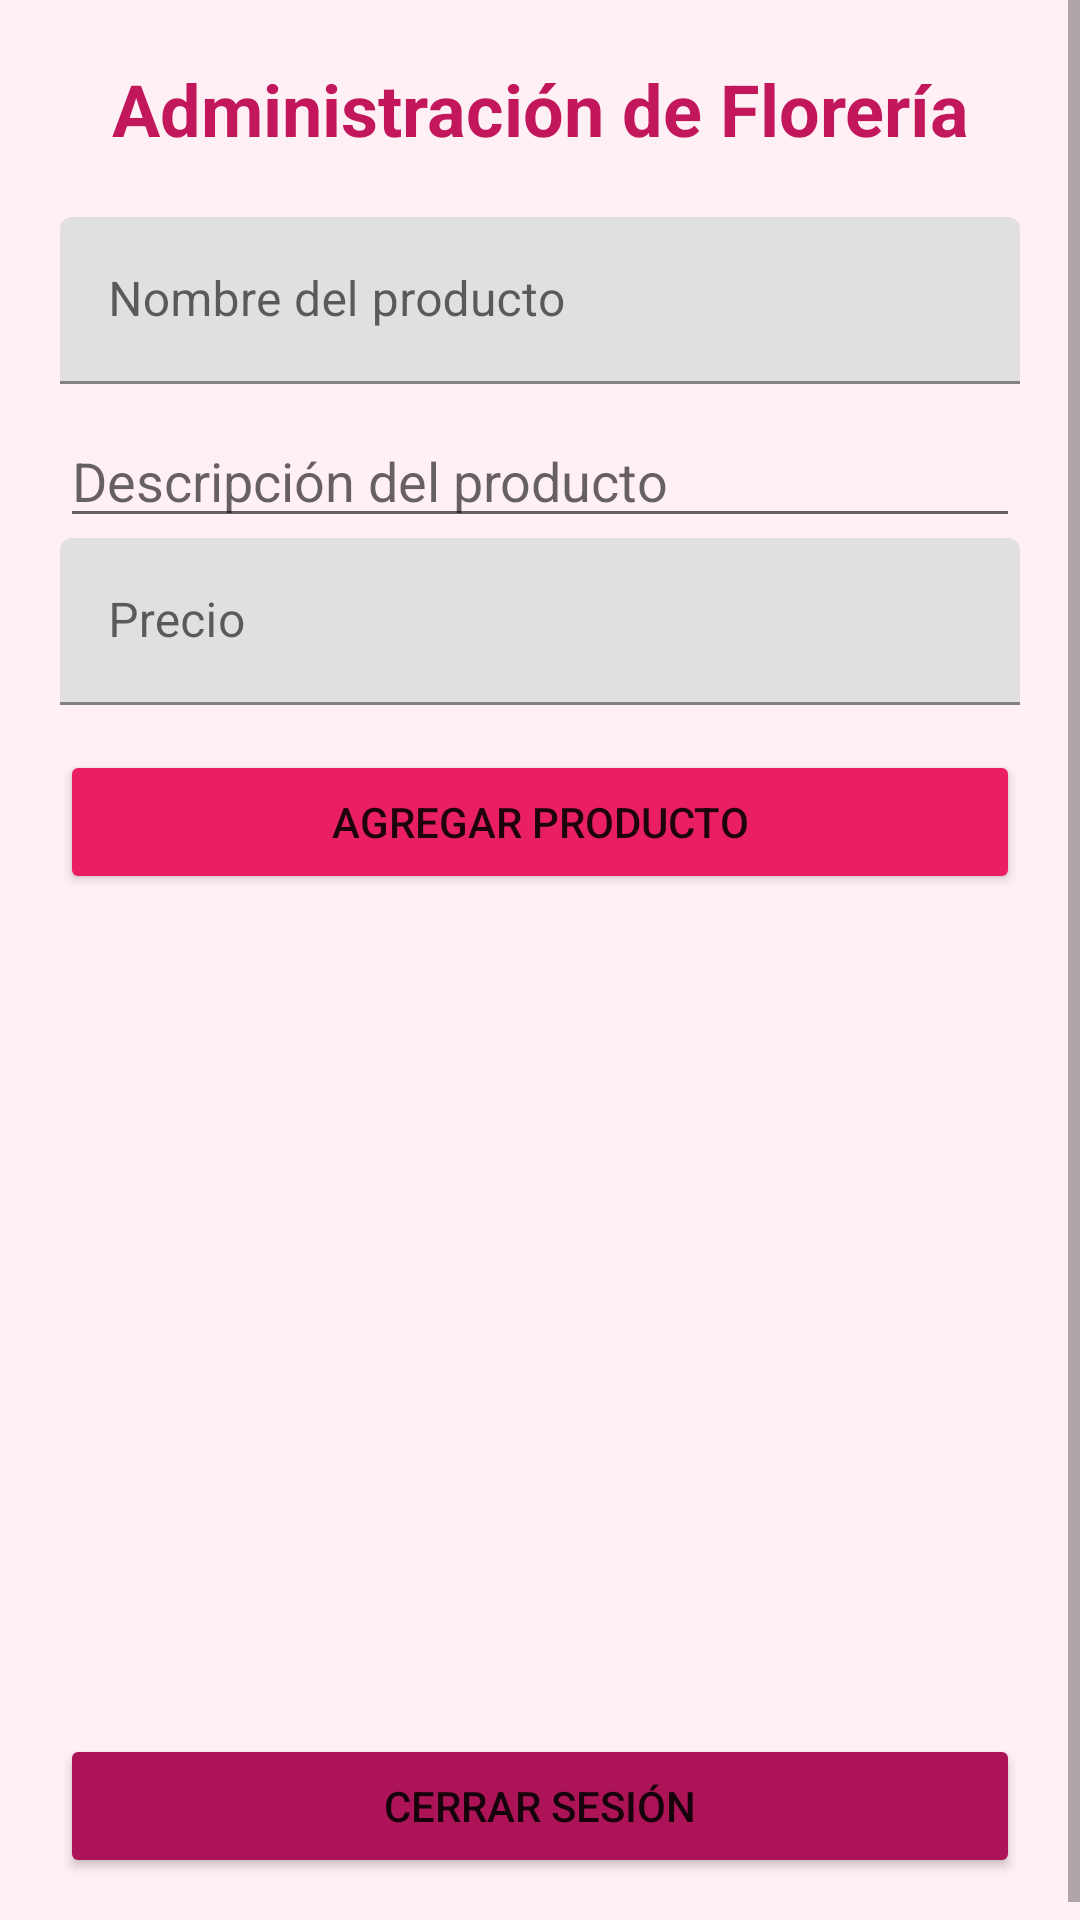

Android layout source for this screen:
<!-- AndroidManifest.xml: application theme Theme.Floreria -->
<!-- res/layout/activity_admin.xml -->
<?xml version="1.0" encoding="utf-8"?>
<ScrollView xmlns:android="http://schemas.android.com/apk/res/android"
    xmlns:app="http://schemas.android.com/apk/res-auto"
    android:layout_width="match_parent"
    android:layout_height="match_parent"
    android:background="#FFF0F5">

    <LinearLayout
        android:layout_width="match_parent"
        android:layout_height="wrap_content"
        android:orientation="vertical"
        android:padding="20dp">

        <TextView
            android:layout_width="match_parent"
            android:layout_height="wrap_content"
            android:text="Administración de Florería"
            android:textColor="#C2185B"
            android:textSize="24sp"
            android:textStyle="bold"
            android:gravity="center"
            android:layout_marginBottom="20dp"/>

        <com.google.android.material.textfield.TextInputLayout
            android:id="@+id/tilNombreProd"
            android:layout_width="match_parent"
            android:layout_height="wrap_content"
            android:hint="Nombre del producto">

            <com.google.android.material.textfield.TextInputEditText
                android:id="@+id/etNombreProd"
                android:layout_width="match_parent"
                android:layout_height="wrap_content"/>

        </com.google.android.material.textfield.TextInputLayout>

        <EditText
            android:id="@+id/etDescProd"
            android:layout_width="match_parent"
            android:layout_height="wrap_content"
            android:hint="Descripción del producto"
            android:inputType="textCapSentences"
            android:layout_marginTop="10dp"/>

        <com.google.android.material.textfield.TextInputLayout
            android:id="@+id/tilPrecioProd"
            android:layout_width="match_parent"
            android:layout_height="wrap_content"
            android:hint="Precio">

            <com.google.android.material.textfield.TextInputEditText
                android:id="@+id/etPrecioProd"
                android:layout_width="match_parent"
                android:layout_height="wrap_content"
                android:inputType="numberDecimal"/>

        </com.google.android.material.textfield.TextInputLayout>

        <Button
            android:id="@+id/btnAgregar"
            android:layout_width="match_parent"
            android:layout_height="wrap_content"
            android:text="Agregar producto"
            android:backgroundTint="#E91E63"
            android:layout_marginTop="15dp"/>

        <ListView
            android:id="@+id/lvAdmin"
            android:layout_width="match_parent"
            android:layout_height="250dp"
            android:layout_marginTop="15dp"/>

        <Button
            android:id="@+id/btnSalirAdmin"
            android:layout_width="match_parent"
            android:layout_height="wrap_content"
            android:text="Cerrar sesión"
            android:backgroundTint="#AD1457"
            android:layout_marginTop="15dp"/>

    </LinearLayout>

</ScrollView>
<!-- resources referenced by this layout -->
<resources>
  <style name="Theme.Floreria" parent="Theme.MaterialComponents.DayNight.DarkActionBar">
          
          <item name="colorPrimary">@color/purple_500</item>
          <item name="colorPrimaryVariant">@color/purple_700</item>
          <item name="colorOnPrimary">@color/white</item>
          
          <item name="colorSecondary">@color/teal_200</item>
          <item name="colorSecondaryVariant">@color/teal_700</item>
          <item name="colorOnSecondary">@color/black</item>
          
          <item name="android:statusBarColor">?attr/colorPrimaryVariant</item>
          
      </style>
  <color name="white">#FFFFFFFF</color>
  <color name="black">#FF000000</color>
  <!-- not gathered from this repository: default colours our renderer supplied (Android Studio template values) -->
  <color name="purple_500">#FF6200EE</color>
  <color name="purple_700">#FF3700B3</color>
  <color name="teal_200">#FF03DAC5</color>
  <color name="teal_700">#FF018786</color>
</resources>
